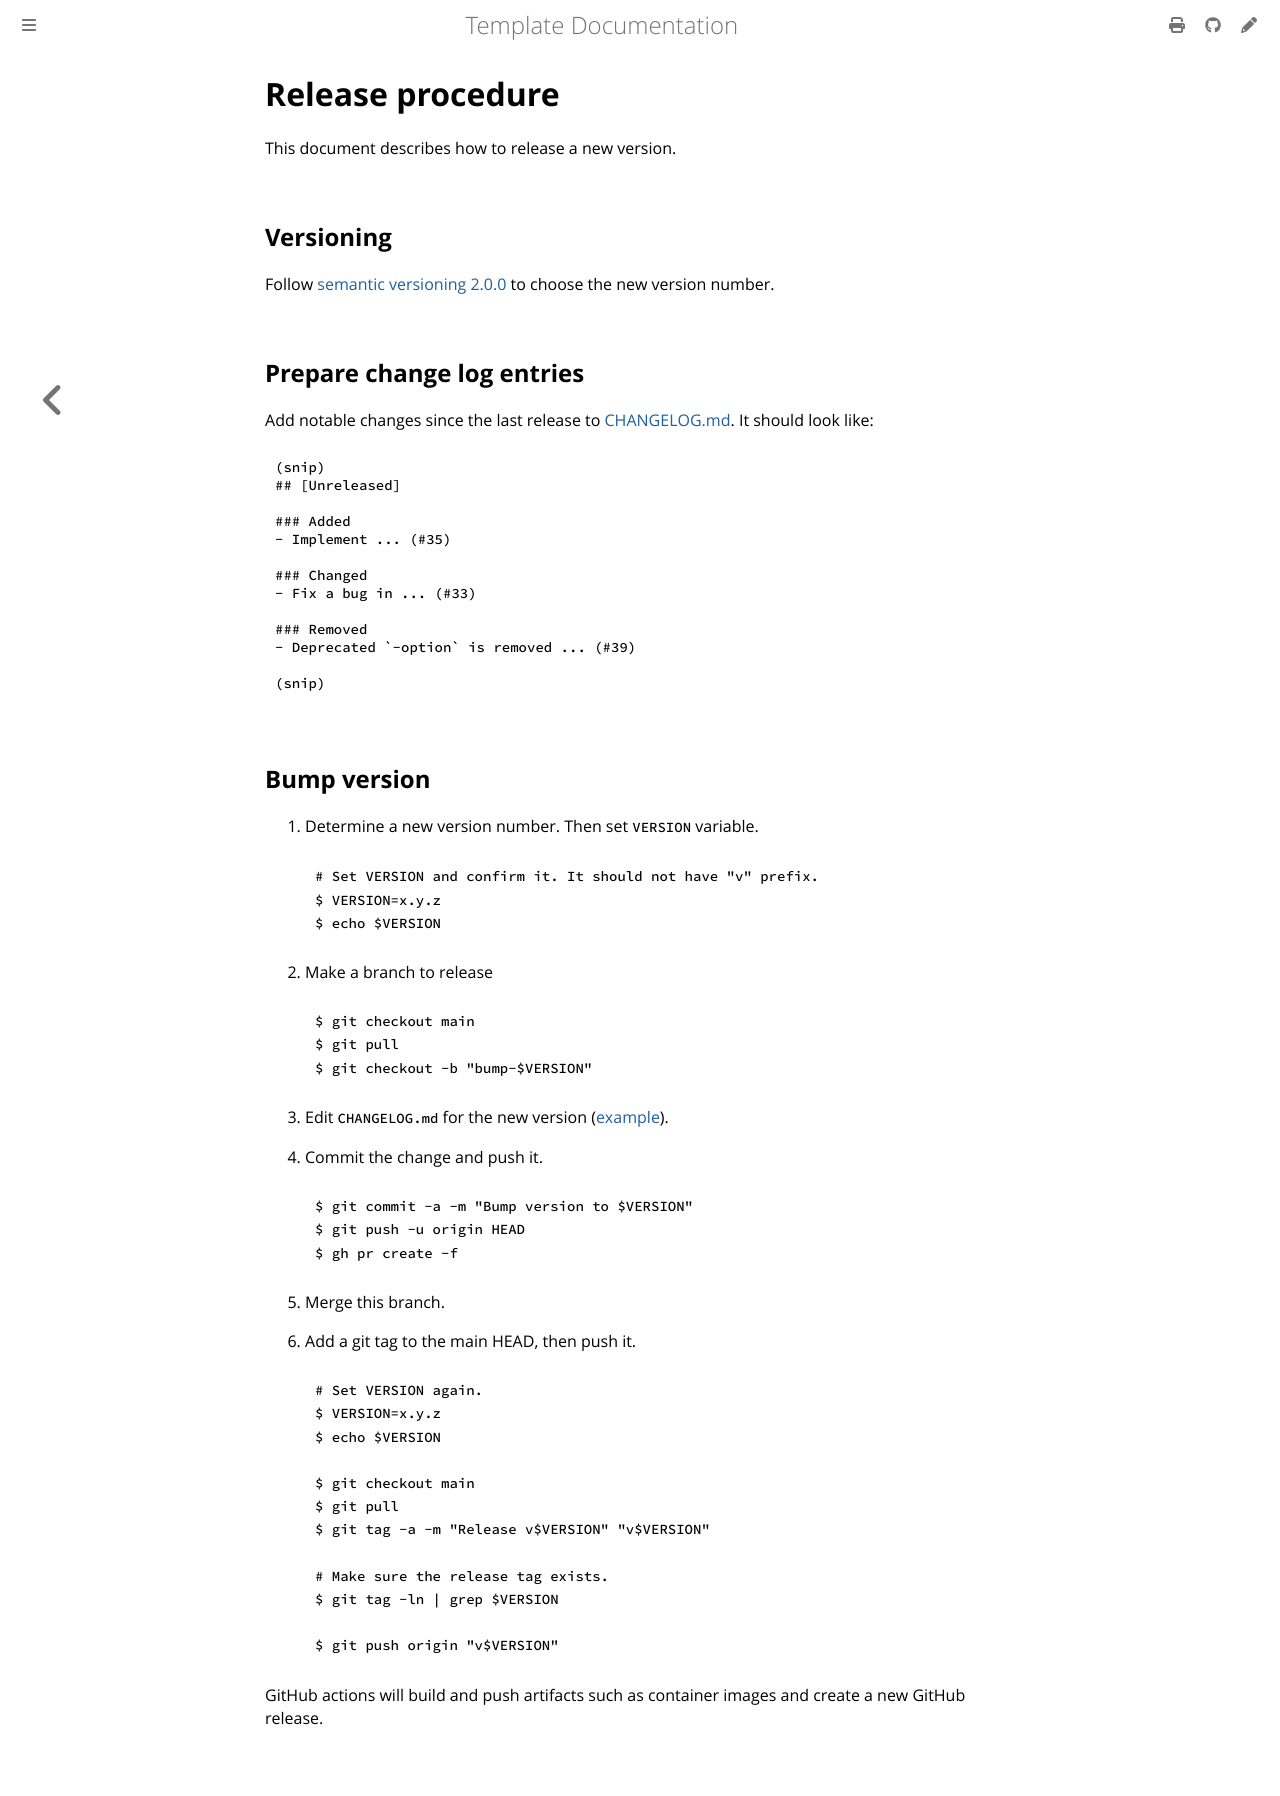

repository: cybozu-go/neco-template · page: release.html · generator: mdbook

Release procedure
=================

This document describes how to release a new version.

## Versioning

Follow [semantic versioning 2.0.0][semver] to choose the new version number.

## Prepare change log entries

Add notable changes since the last release to [CHANGELOG.md](CHANGELOG.md).
It should look like:

```markdown
(snip)
## [Unreleased]

### Added
- Implement ... (#35)

### Changed
- Fix a bug in ... (#33)

### Removed
- Deprecated `-option` is removed ... (#39)

(snip)
```

## Bump version

1. Determine a new version number. Then set `VERSION` variable.

    ```console
    # Set VERSION and confirm it. It should not have "v" prefix.
    $ VERSION=x.y.z
    $ echo $VERSION
    ```

2. Make a branch to release

    ```console
    $ git checkout main
    $ git pull
    $ git checkout -b "bump-$VERSION"
    ```

3. Edit `CHANGELOG.md` for the new version ([example][]).
4. Commit the change and push it.

    ```console
    $ git commit -a -m "Bump version to $VERSION"
    $ git push -u origin HEAD
    $ gh pr create -f
    ```

5. Merge this branch.
6. Add a git tag to the main HEAD, then push it.

    ```console
    # Set VERSION again.
    $ VERSION=x.y.z
    $ echo $VERSION

    $ git checkout main
    $ git pull
    $ git tag -a -m "Release v$VERSION" "v$VERSION"

    # Make sure the release tag exists.
    $ git tag -ln | grep $VERSION

    $ git push origin "v$VERSION"
    ```

GitHub actions will build and push artifacts such as container images and
create a new GitHub release.

[semver]: https://semver.org/spec/v2.0.0.html
[example]: https://github.com/cybozu-go/etcdpasswd/commit/77d95384ac6c97e7f48281eaf23cb94f68867f79
